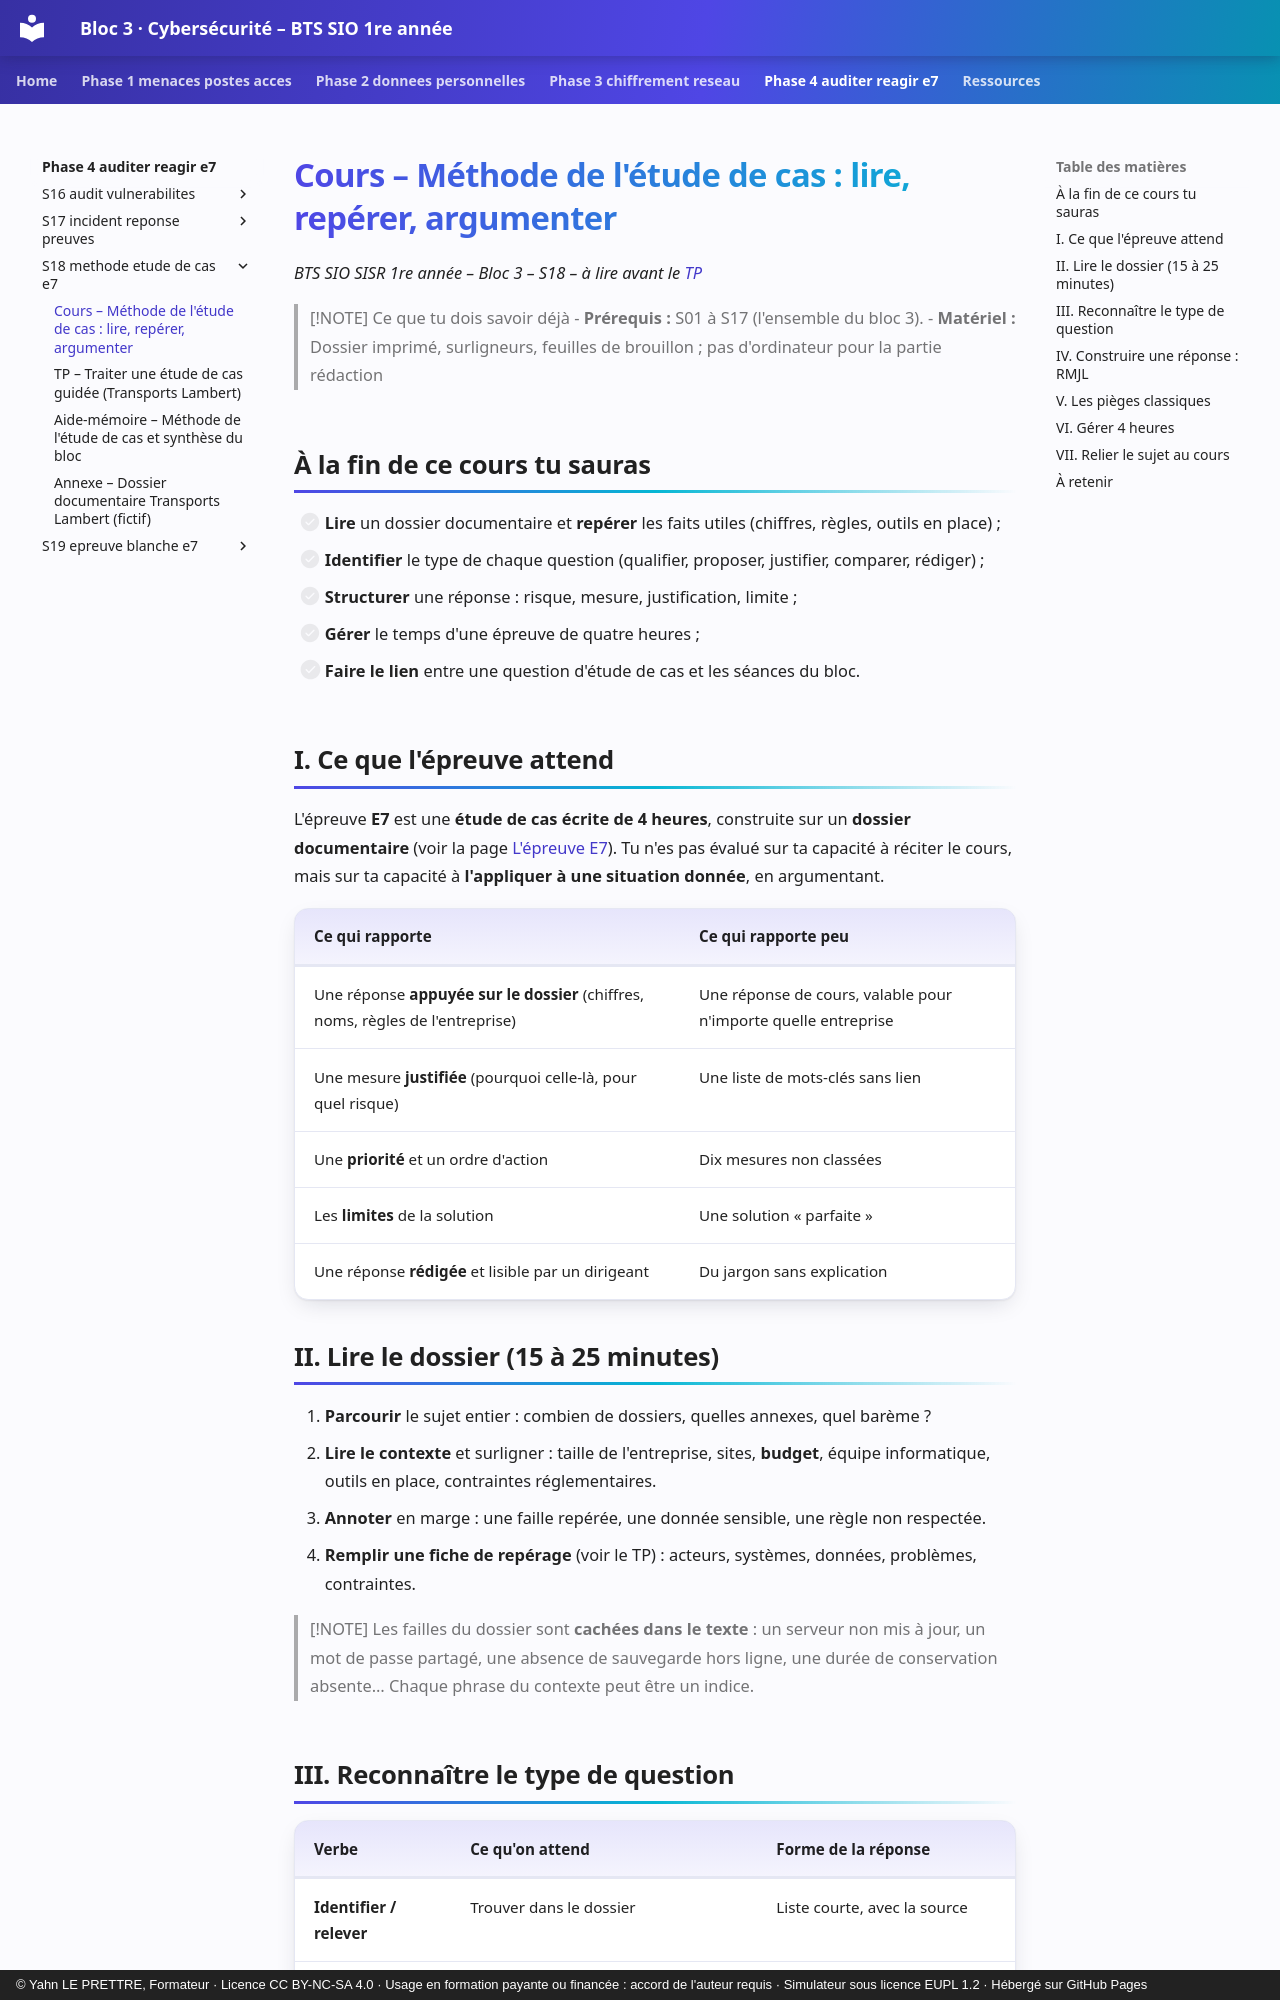

repository: YahnLP/bts1-sio-sisr-bloc3 · page: phase-4-auditer-reagir-e7/S18-methode-etude-de-cas-e7/01-cours/index.html · generator: mkdocs · copyright: © Yahn LE PRETTRE, Formateur · Licence CC BY-NC-SA 4.0 · Usage en formation payante ou financée : accord de l'auteur requis · Simulateur sous licence EUPL 1.2 · Hébergé sur GitHub Pages

# Cours – Méthode de l'étude de cas : lire, repérer, argumenter

*BTS SIO SISR 1re année – Bloc 3 – S18 – à lire avant le [TP](02-tp.md)*

> [!NOTE] Ce que tu dois savoir déjà
> - **Prérequis :** S01 à S17 (l'ensemble du bloc 3).
> - **Matériel :** Dossier imprimé, surligneurs, feuilles de brouillon ; pas d'ordinateur pour la partie rédaction

## À la fin de ce cours tu sauras

- [ ] **Lire** un dossier documentaire et **repérer** les faits utiles (chiffres, règles, outils en place) ;
- [ ] **Identifier** le type de chaque question (qualifier, proposer, justifier, comparer, rédiger) ;
- [ ] **Structurer** une réponse : risque, mesure, justification, limite ;
- [ ] **Gérer** le temps d'une épreuve de quatre heures ;
- [ ] **Faire le lien** entre une question d'étude de cas et les séances du bloc.

## I. Ce que l'épreuve attend

L'épreuve **E7** est une **étude de cas écrite de 4 heures**, construite sur un **dossier documentaire** (voir la page [L'épreuve E7](../../ressources/epreuve-e7.md)). Tu n'es pas évalué sur ta capacité à réciter le cours, mais sur ta capacité à **l'appliquer à une situation donnée**, en argumentant.

| Ce qui rapporte | Ce qui rapporte peu |
|---|---|
| Une réponse **appuyée sur le dossier** (chiffres, noms, règles de l'entreprise) | Une réponse de cours, valable pour n'importe quelle entreprise |
| Une mesure **justifiée** (pourquoi celle-là, pour quel risque) | Une liste de mots-clés sans lien |
| Une **priorité** et un ordre d'action | Dix mesures non classées |
| Les **limites** de la solution | Une solution « parfaite » |
| Une réponse **rédigée** et lisible par un dirigeant | Du jargon sans explication |
